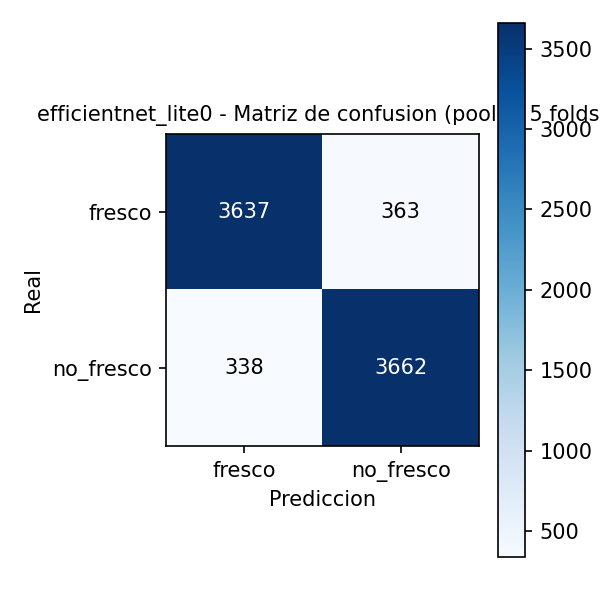

The file beside this chart, header and first rows:
, fresco, no_fresco
fresco, 3637, 363
no_fresco, 338, 3662
